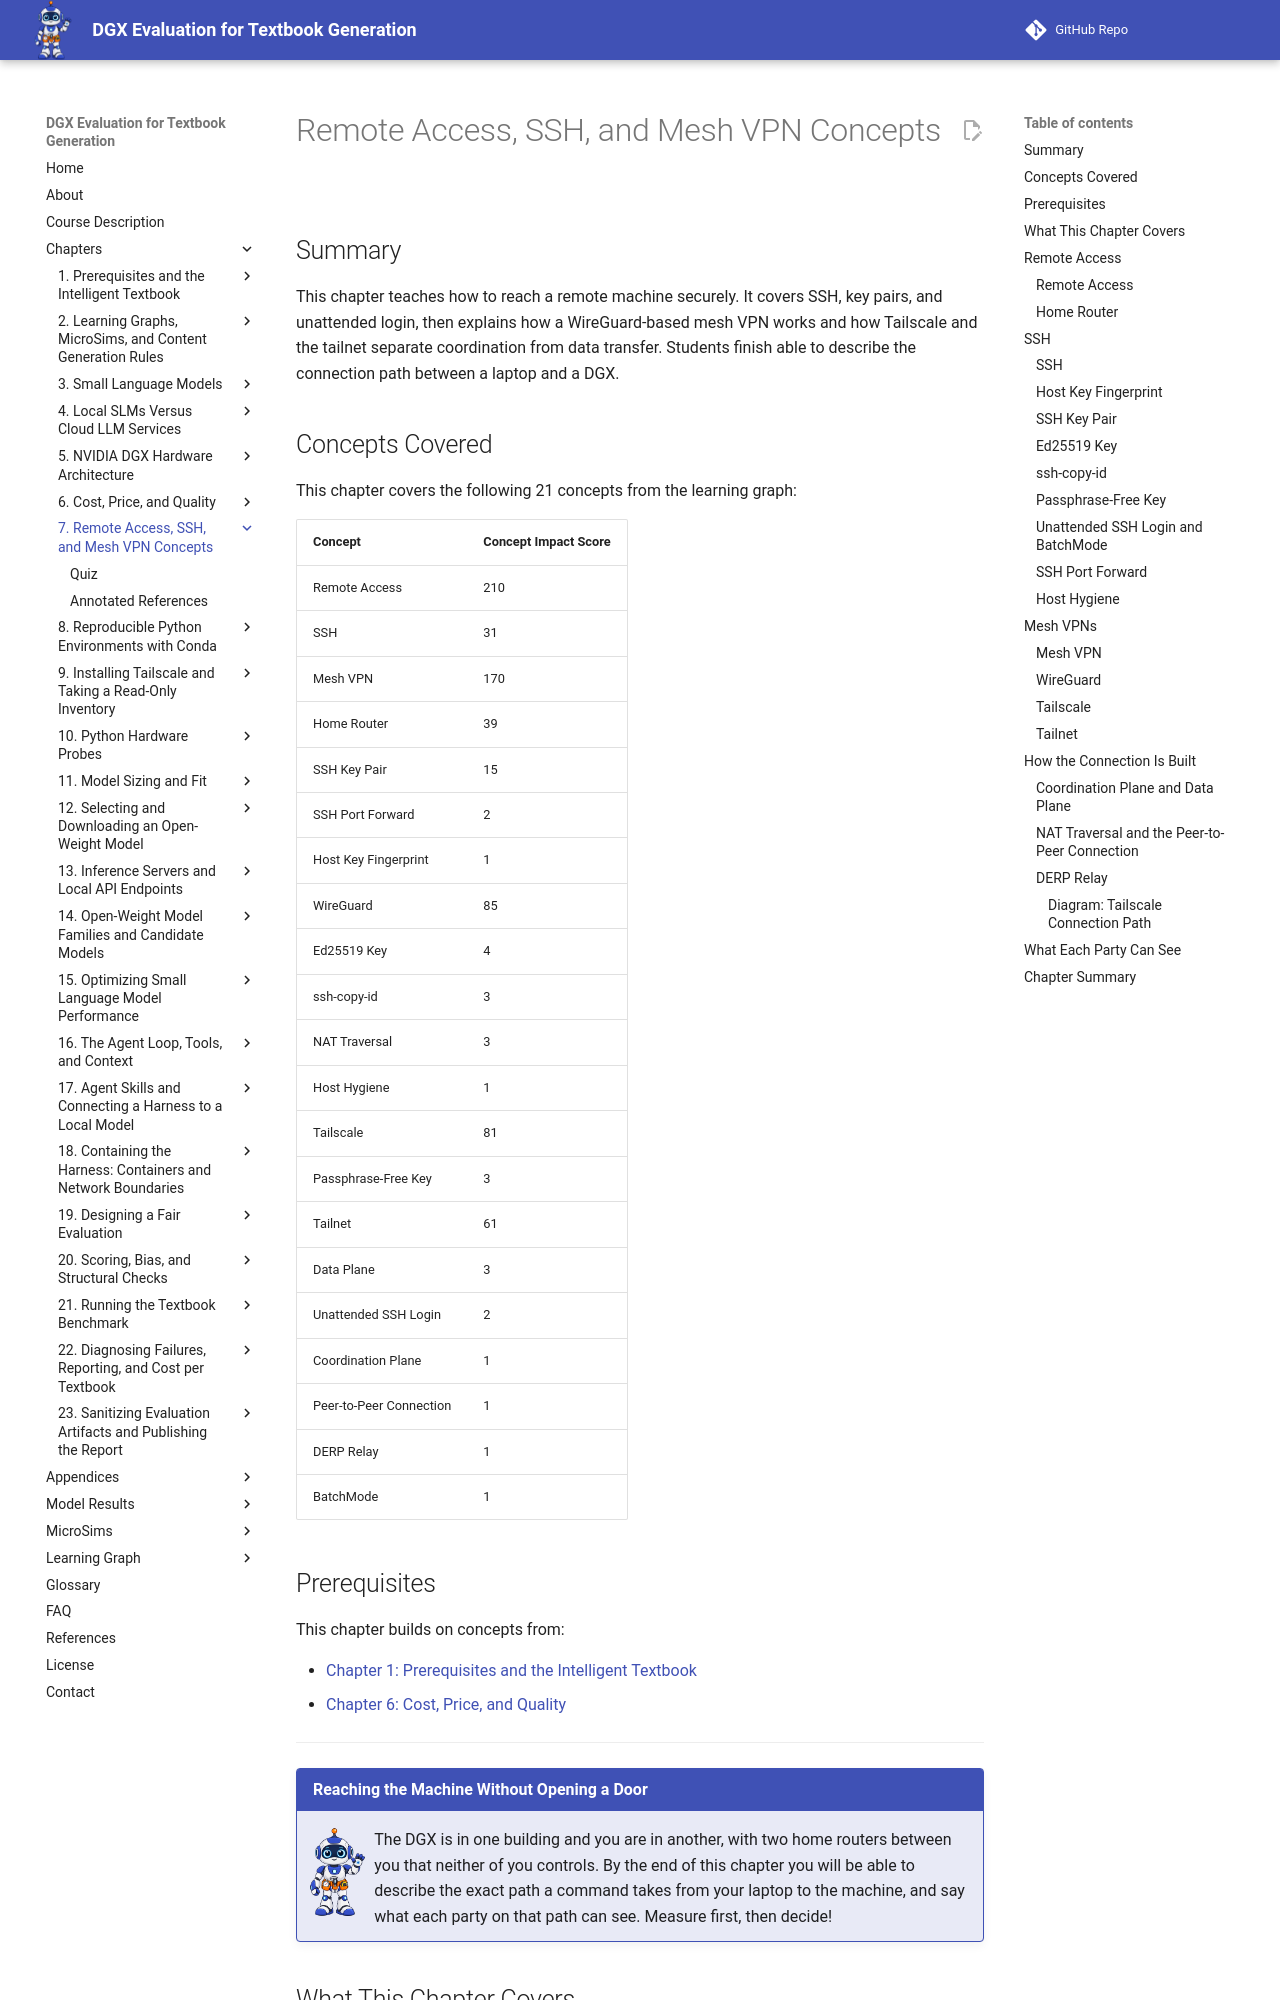

repository: dmccreary/dgx-eval · page: chapters/07-remote-access-ssh-mesh-vpn/index.html · generator: mkdocs

---
title: "Remote Access, SSH, and Mesh VPN Concepts"
description: "How a laptop reaches a machine on another network: SSH, key pairs and unattended login, and how a WireGuard-based mesh VPN such as Tailscale separates coordination from data transfer."
generated_by: claude skill chapter-content-generator
date: "2026-10-10 23:04:41"
version: 1.11
---

# Remote Access, SSH, and Mesh VPN Concepts

## Summary

This chapter teaches how to reach a remote machine securely. It covers SSH, key pairs, and unattended login, then explains how a WireGuard-based mesh VPN works and how Tailscale and the tailnet separate coordination from data transfer. Students finish able to describe the connection path between a laptop and a DGX.

## Concepts Covered

This chapter covers the following 21 concepts from the learning graph:

| Concept | Concept Impact Score |
|---------|-----------------------|
| Remote Access | 210 |
| SSH | 31 |
| Mesh VPN | 170 |
| Home Router | 39 |
| SSH Key Pair | 15 |
| SSH Port Forward | 2 |
| Host Key Fingerprint | 1 |
| WireGuard | 85 |
| Ed25519 Key | 4 |
| ssh-copy-id | 3 |
| NAT Traversal | 3 |
| Host Hygiene | 1 |
| Tailscale | 81 |
| Passphrase-Free Key | 3 |
| Tailnet | 61 |
| Data Plane | 3 |
| Unattended SSH Login | 2 |
| Coordination Plane | 1 |
| Peer-to-Peer Connection | 1 |
| DERP Relay | 1 |
| BatchMode | 1 |

## Prerequisites

This chapter builds on concepts from:

- [Chapter 1: Prerequisites and the Intelligent Textbook](../01-intro-intelligent-textbooks/index.md)
- [Chapter 6: Cost, Price, and Quality](../06-cost-price-quality/index.md)

---

!!! mascot-welcome "Reaching the Machine Without Opening a Door"
    ![Tera waving welcome](../../img/mascot/welcome.png){ class="mascot-admonition-img" }
    The DGX is in one building and you are in another, with two home routers between you that neither of you controls. By the end of this chapter you will be able to describe the exact path a command takes from your laptop to the machine, and say what each party on that path can see. Measure first, then decide!

## What This Chapter Covers

Everything after this chapter happens on a machine you reach over a network. If that connection is fragile, insecure, or impossible to script, every later step inherits the problem. The chapter therefore teaches the connection itself before any software is installed on the DGX.

It has two layers. The first is **SSH**, the protocol you use to run commands on a remote machine, and the key-based login that lets scripts and agents use it without a person typing a password. The second is the **mesh VPN**, the network layer that makes a machine behind someone else's router reachable at all. Chapter 9 installs and configures Tailscale. This chapter explains why it works, so the installation steps make sense.

## Remote Access
